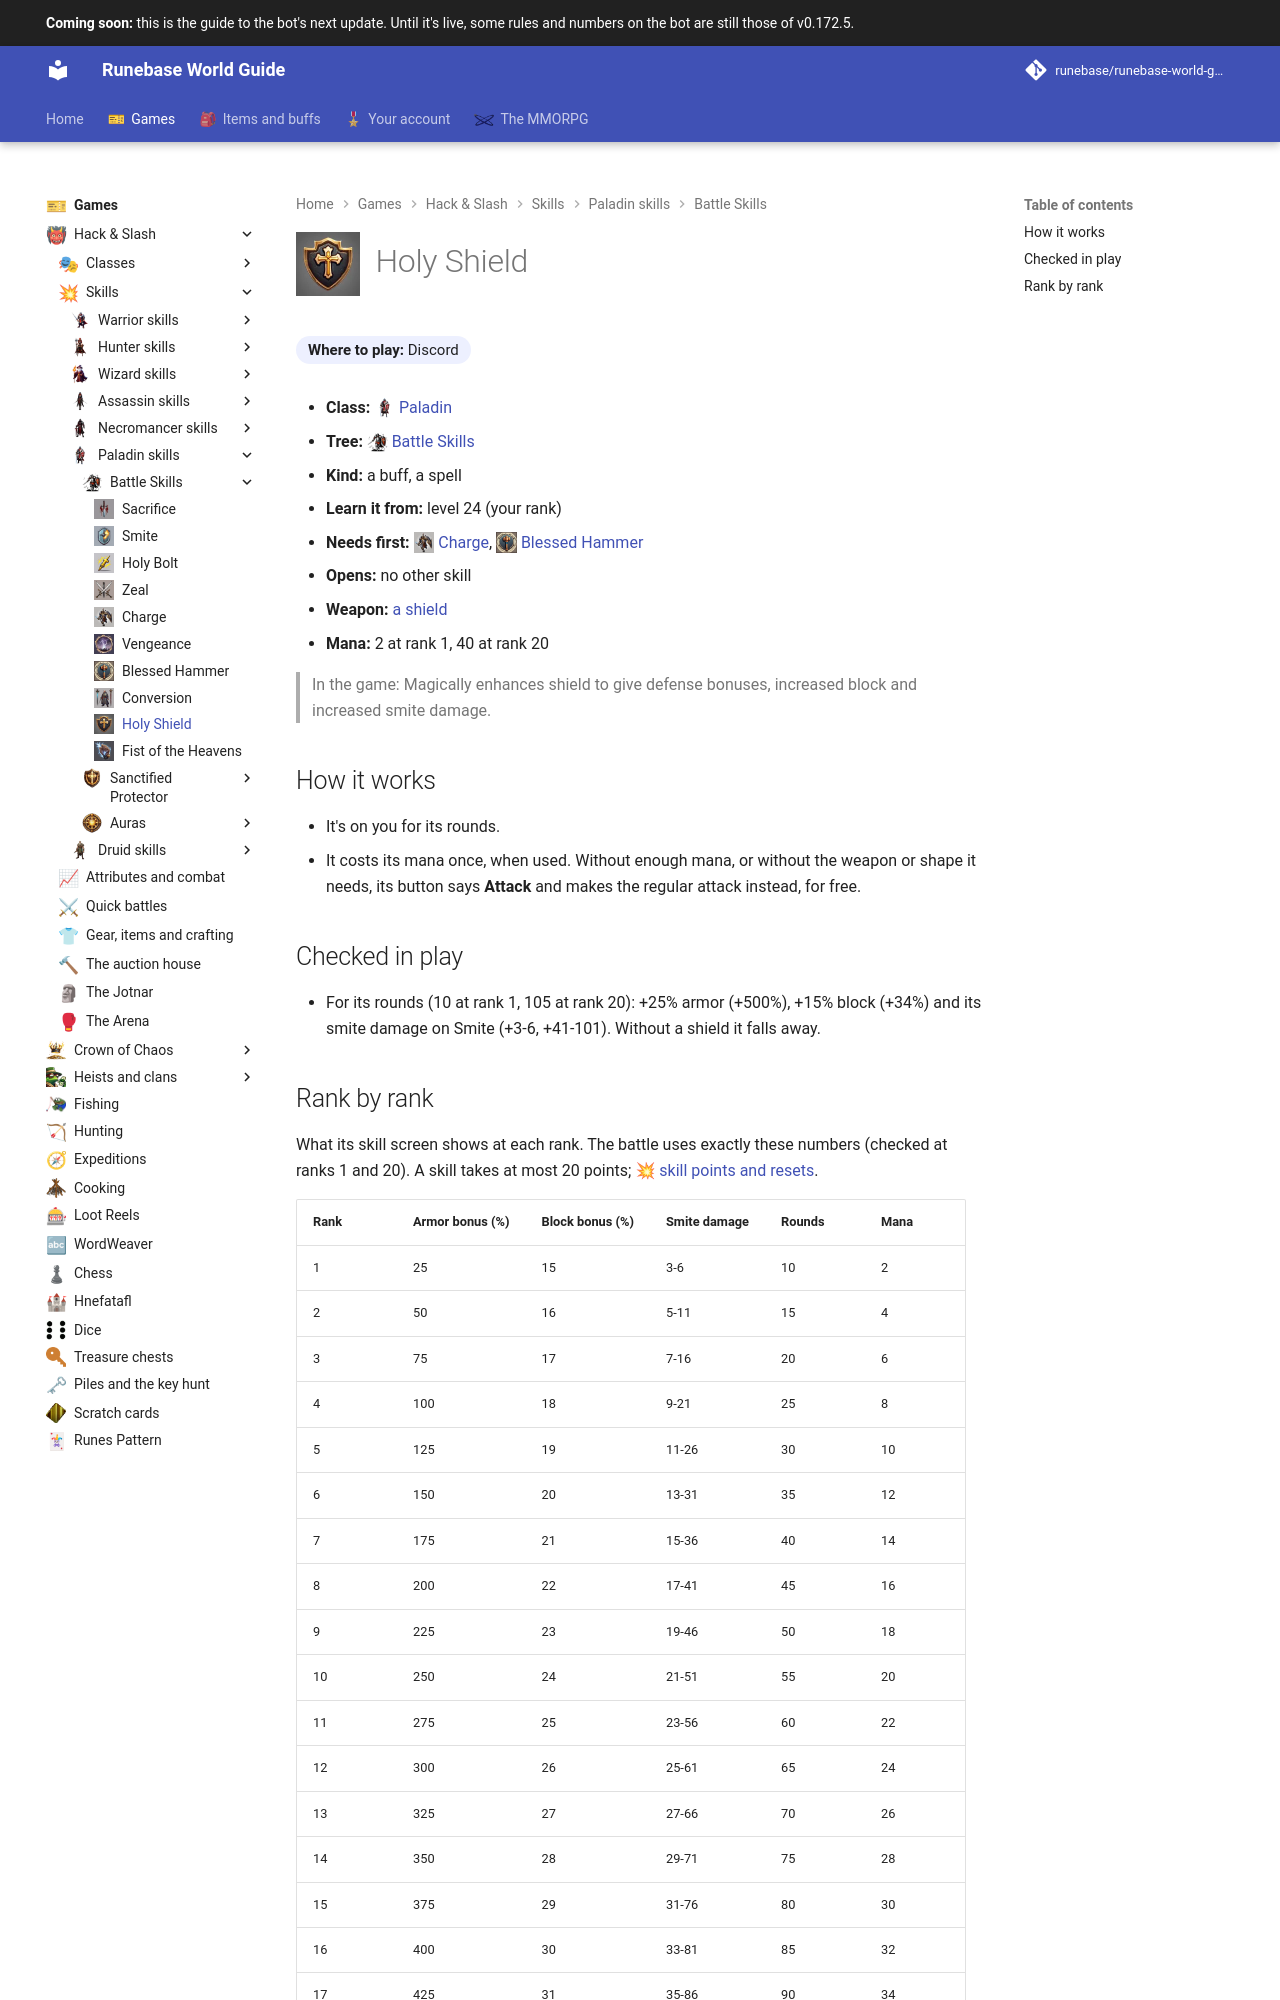

repository: Runebase/runebase-world-guide · page: next/games/hack-and-slash/skills/paladin/battle-skills/holy-shield/index.html · generator: mkdocs

---
title: "Holy Shield"
icon: guide/nav
nav_icon: "assets/icons/skill/paladin/holy-shield.webp"
---

# ![Holy Shield](../../../../../assets/icons/skill/paladin/holy-shield.webp){ .gi .gi-title width="64" height="64" loading="lazy" } Holy Shield

**Where to play:** Discord
{ .where-to-play }

- **Class:** <span class="gi-m">![](../../../../../assets/icons/class/paladin.webp){ .gi .gi-mention width="20" height="20" loading="lazy" }&nbsp;[Paladin](../../../classes/paladin.md)</span>
- **Tree:** <span class="gi-m">![](../../../../../assets/icons/skill-tree/battle-skills.webp){ .gi .gi-mention width="20" height="20" loading="lazy" }&nbsp;[Battle Skills](index.md)</span>
- **Kind:** a buff, a spell
- **Learn it from:** level 24 (your rank)
- **Needs first:** <span class="gi-m">![](../../../../../assets/icons/skill/paladin/charge.webp){ .gi .gi-mention width="20" height="20" loading="lazy" }&nbsp;[Charge](charge.md)</span>, <span class="gi-m">![](../../../../../assets/icons/skill/paladin/blessed-hammer.webp){ .gi .gi-mention width="20" height="20" loading="lazy" }&nbsp;[Blessed Hammer](blessed-hammer.md)</span>
- **Opens:** no other skill
- **Weapon:** [a shield](../../../gear-and-crafting.md#weapons-that-skills-need)
- **Mana:** 2 at rank 1, 40 at rank 20

> In the game: Magically enhances shield to give defense bonuses, increased block and increased smite damage.

## How it works

- It's on you for its rounds.
- It costs its mana once, when used. Without enough mana, or without the weapon or shape it needs, its button says **Attack** and makes the regular attack instead, for free.

## Checked in play

- For its rounds (10 at rank 1, 105 at rank 20): +25% armor (+500%), +15% block (+34%) and its smite damage on Smite (+3-6, +41-101). Without a shield it falls away.
